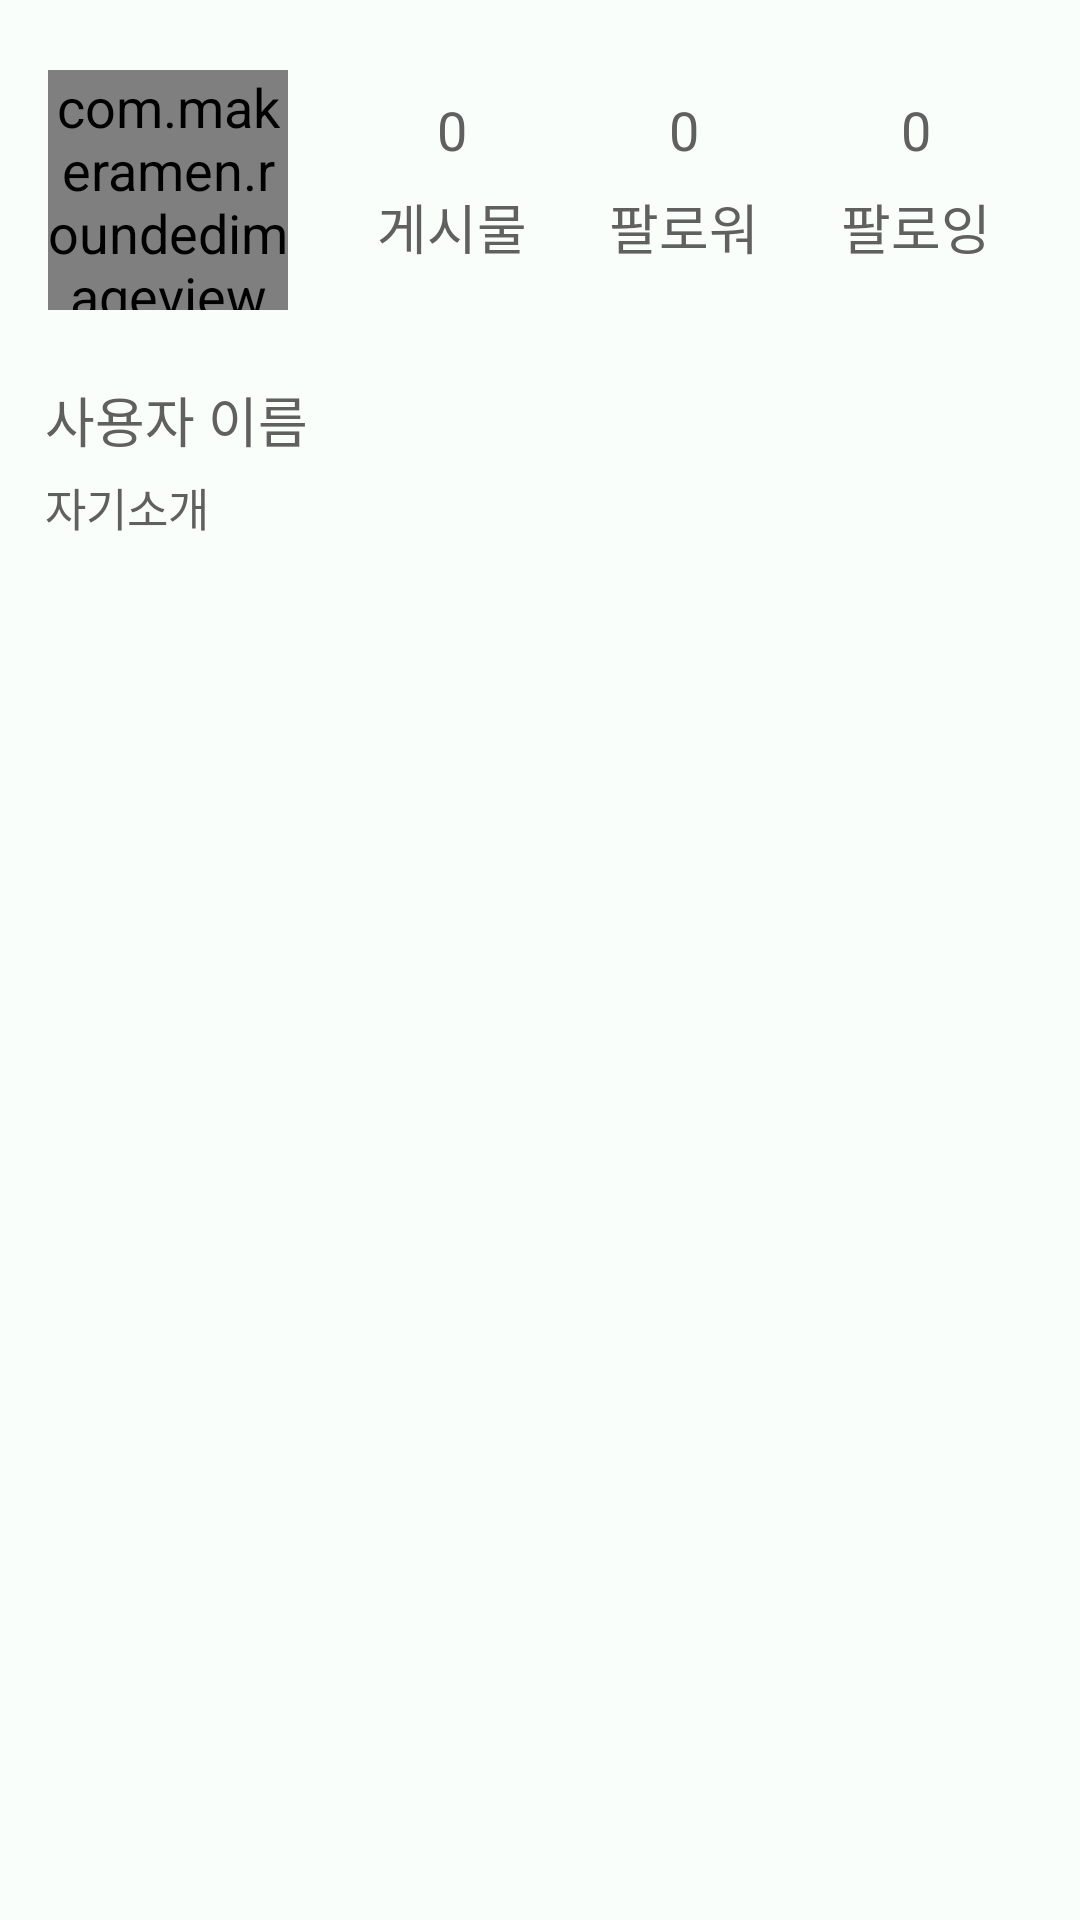

Write the Android layout XML for this screen, with the resource values it uses.
<!-- AndroidManifest.xml: application theme Theme.Nutrimateandroid -->
<!-- res/layout/mypage_main_follow.xml -->
<?xml version="1.0" encoding="utf-8"?>
<LinearLayout
    xmlns:android="http://schemas.android.com/apk/res/android"
    xmlns:app="http://schemas.android.com/apk/res-auto"
    xmlns:tools="http://schemas.android.com/tools"
    android:layout_width="match_parent"
    android:layout_height="match_parent"
    android:orientation="vertical"
    >
    
    <ScrollView
        android:fillViewport="true"
        android:scrollbars="none"
        android:layout_width="match_parent"
        android:layout_height="0dp"
        android:layout_weight="1"
        >
        <LinearLayout
            android:layout_width="match_parent"
            android:layout_height="wrap_content"
            android:orientation="vertical">
            
            <LinearLayout
                android:layout_width="match_parent"
                android:layout_height="wrap_content"
                android:padding="16dp"
                >
                
                <com.makeramen.roundedimageview.RoundedImageView
                    android:id="@+id/mypage_profile"
                    android:layout_width="80dp"
                    android:layout_height="80dp"
                    android:scaleType="centerCrop"
                    app:riv_oval="true"
                    android:src="@drawable/ic_mypage_profile"
                    android:layout_gravity="center"
                    />
                
                
                <LinearLayout
                    android:layout_width="0dp"
                    android:layout_height="wrap_content"
                    android:layout_weight="1"
                    android:orientation="vertical"
                    android:layout_marginStart="16dp"
                    >
                    <LinearLayout
                        android:layout_width="match_parent"
                        android:layout_height="wrap_content"
                        >
                        
                        <LinearLayout
                            android:layout_width="0dp"
                            android:layout_height="wrap_content"
                            android:layout_weight="1"
                            android:orientation="vertical"
                            android:gravity="center"
                            android:layout_marginVertical="15dp"
                            >
                            <TextView
                                android:id="@+id/postCount"
                                android:layout_width="wrap_content"
                                android:layout_height="wrap_content"
                                android:text="0"
                                android:fontFamily="@font/mplus_1m_regular"
                                />
                            <TextView
                                android:layout_width="wrap_content"
                                android:layout_height="wrap_content"
                                android:text="게시물"
                                android:layout_marginVertical="7dp"
                                android:fontFamily="@font/mplus_1m_regular"
                                />
                        </LinearLayout>
                        
                        <LinearLayout
                            android:id="@+id/mypageFollower"
                            android:layout_width="0dp"
                            android:layout_height="wrap_content"
                            android:layout_weight="1"
                            android:orientation="vertical"
                            android:gravity="center"
                            android:layout_marginVertical="15dp"
                            >
                            <TextView
                                android:id="@+id/followerCount"
                                android:layout_width="wrap_content"
                                android:layout_height="wrap_content"
                                android:text="0"
                                android:fontFamily="@font/mplus_1m_regular"
                                />
                            <TextView
                                android:layout_width="wrap_content"
                                android:layout_height="wrap_content"
                                android:text="팔로워"
                                android:layout_marginVertical="7dp"
                                android:fontFamily="@font/mplus_1m_regular"
                                />
                        </LinearLayout>
                        
                        <LinearLayout
                            android:id="@+id/mypageFollowing"
                            android:layout_width="0dp"
                            android:layout_height="wrap_content"
                            android:layout_weight="1"
                            android:orientation="vertical"
                            android:gravity="center"
                            android:layout_marginVertical="15dp"
                            >
                            <TextView
                                android:id="@+id/followingCount"
                                android:layout_width="wrap_content"
                                android:layout_height="wrap_content"
                                android:text="0"
                                android:fontFamily="@font/mplus_1m_regular"
                                />
                            <TextView
                                android:layout_width="wrap_content"
                                android:layout_height="wrap_content"
                                android:text="팔로잉"
                                android:layout_marginVertical="7dp"
                                android:fontFamily="@font/mplus_1m_regular"
                                />
                        </LinearLayout>
                    </LinearLayout>
                </LinearLayout>
            </LinearLayout>
            
            <LinearLayout
                android:layout_width="match_parent"
                android:layout_height="wrap_content"
                android:orientation="horizontal"
                android:paddingHorizontal="5dp"
                android:layout_marginStart="10dp"
                android:layout_marginBottom="8dp"
                >
                <LinearLayout
                    android:layout_width="wrap_content"
                    android:layout_height="wrap_content"
                    android:orientation="vertical"
                    >
                    <TextView
                        android:id="@+id/userNick"
                        android:layout_width="match_parent"
                        android:layout_height="wrap_content"
                        android:text="사용자 이름"
                        android:textSize="18sp"
                        android:layout_marginBottom="5dp"
                        />
                    <TextView
                        android:id="@+id/userIntro"
                        android:layout_width="match_parent"
                        android:layout_height="wrap_content"
                        android:text="자기소개"
                        android:textSize="15sp"
                        />
                </LinearLayout>
            </LinearLayout>
            
            <androidx.recyclerview.widget.RecyclerView
                xmlns:android="http://schemas.android.com/apk/res/android"
                xmlns:tools="http://schemas.android.com/tools"
                android:layout_width="match_parent"
                android:layout_height="wrap_content"
                android:id="@+id/recyclerViewFollow"
                />
        </LinearLayout>
    </ScrollView>
</LinearLayout>
<!-- resources referenced by this layout -->
<resources>
  <!-- drawable ic_mypage_profile: png bitmap (drawable, 10790 bytes) -->
  <style name="Theme.Nutrimateandroid" parent="Base.Theme.Nutrimateandroid" />
  <style name="Base.Theme.Nutrimateandroid" parent="Theme.Material3.Light.NoActionBar">
          <item name="colorPrimary">@color/black</item>
          <item name="colorPrimaryDark">@color/black</item>
          <item name="android:windowBackground">#FAFEFA</item>
          <item name="colorAccent">@color/black</item>
          <item name="android:textSize">18sp</item>
          <item name="android:textColor">#606060</item>
          <item name="background">@color/white</item>
          <item name="materialButtonStyle">@style/MyButtonStyle</item>
          <item name="colorSurface">@color/black</item>
          <item name="cardBackgroundColor">@color/grey</item>
      </style>
  <color name="black">#FF000000</color>
  <color name="white">#FFFFFFFF</color>
  <style name="MyButtonStyle">
          <item name="android:backgroundTint">@color/nutri</item>
          <item name="android:background">@drawable/button_background</item>
          <item name="android:gravity">center</item>
          <item name="android:textColor">@color/white</item>
          <item name="android:textSize">13sp</item>
      </style>
  <color name="grey">#F5F5F5</color>
  <color name="nutri">#263526</color>
  <!-- drawable button_background (drawable) -->
  <selector
      xmlns:android="http://schemas.android.com/apk/res/android">
      
      <item android:state_pressed="true">
          <shape android:shape="rectangle">
              <solid android:color="#7E957E"/>
              <corners android:radius="250dp"/>
          </shape>
      </item>
  
      
      <item>
          <shape android:shape="rectangle">
              <solid android:color="#FFFFFF"/>
              <corners android:radius="250dp"/>
          </shape>
      </item>
  </selector>
</resources>
